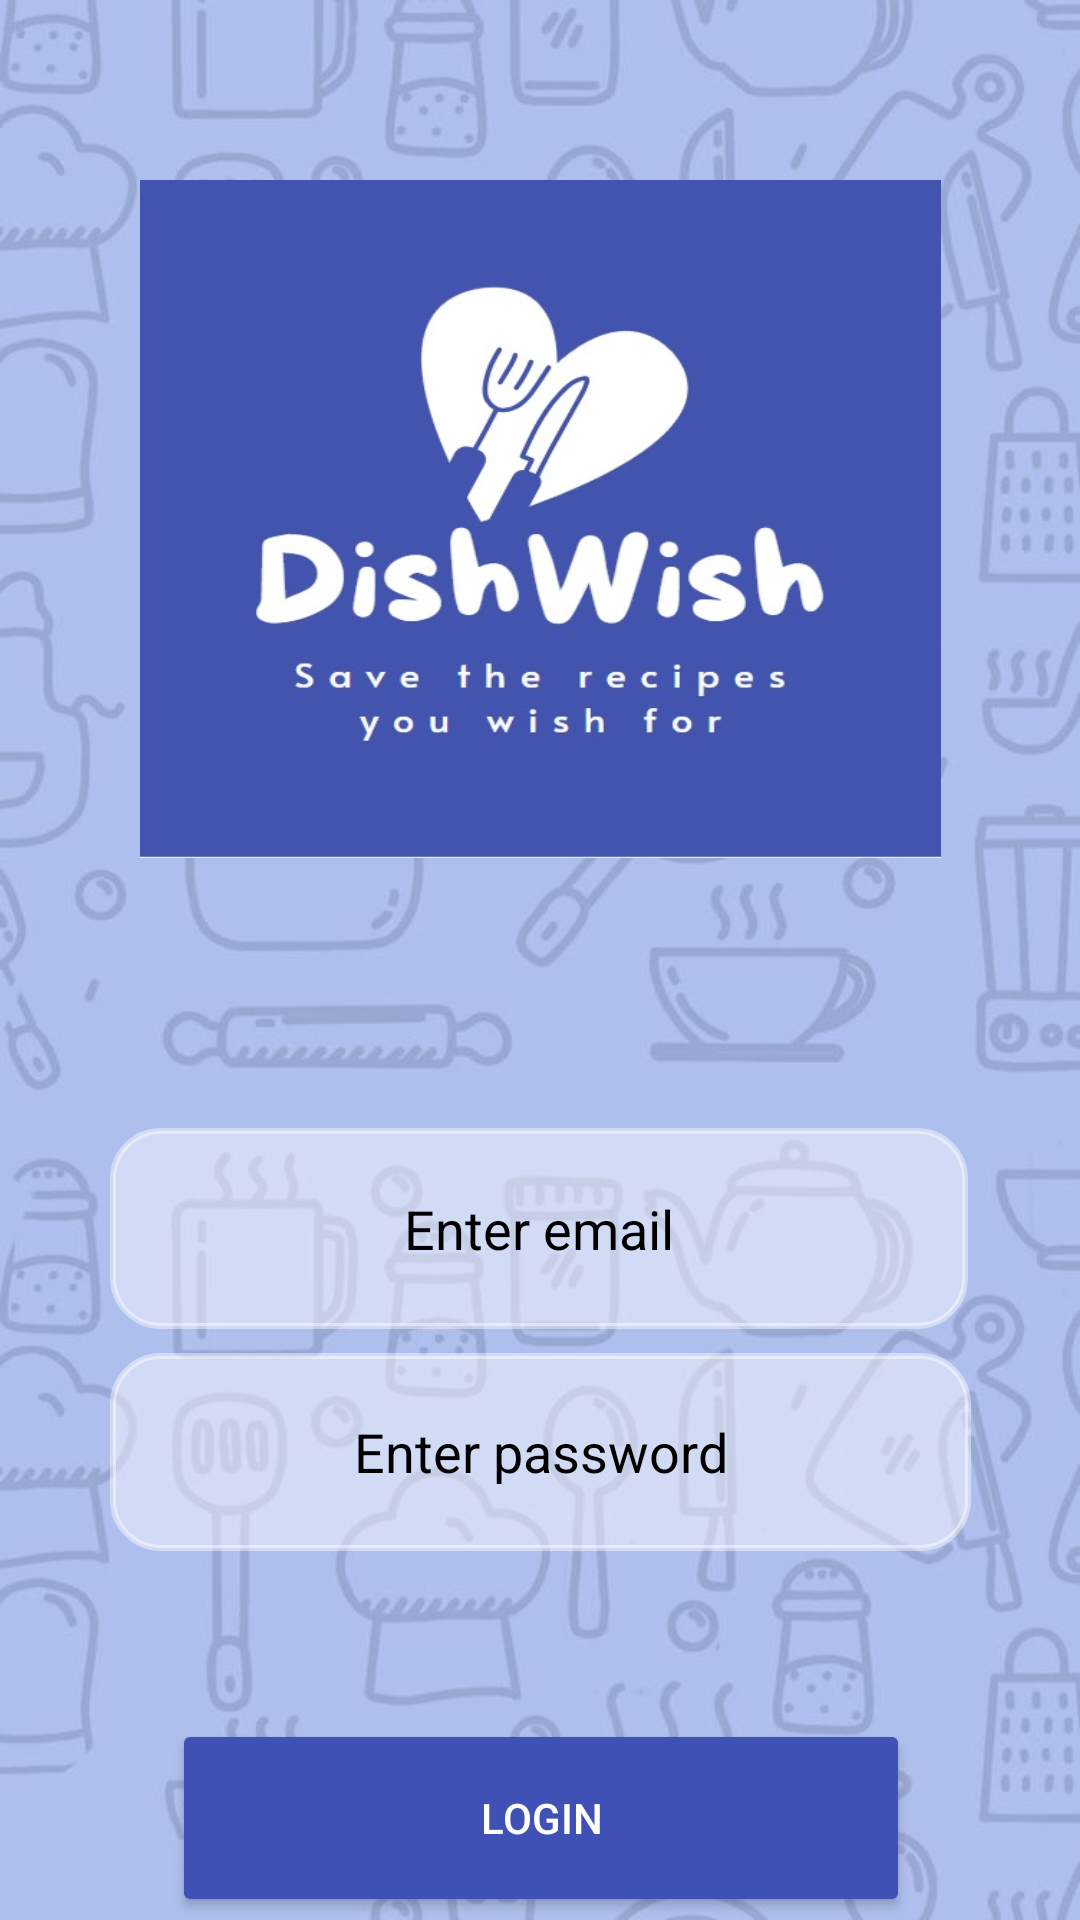

Here is an Android app screen rendered from its layout file. Give the layout XML and the strings, colors and styles it references.
<!-- AndroidManifest.xml: application theme Theme.RecipesApp -->
<!-- res/layout/activity_login.xml -->
<?xml version="1.0" encoding="utf-8"?>
<androidx.constraintlayout.widget.ConstraintLayout xmlns:android="http://schemas.android.com/apk/res/android"
    xmlns:app="http://schemas.android.com/apk/res-auto"
    xmlns:tools="http://schemas.android.com/tools"
    android:id="@+id/main"
    android:layout_width="match_parent"
    android:layout_height="match_parent"
    android:background="@drawable/appbackground"
    android:orientation="vertical"
    tools:context=".activities.LoginActivity">


    <ImageView
        android:id="@+id/imageViewLo"
        android:layout_width="267dp"
        android:layout_height="226dp"
        android:layout_marginTop="60dp"
        android:background="@drawable/applogo"
        app:layout_constraintEnd_toEndOf="parent"
        app:layout_constraintStart_toStartOf="parent"
        app:layout_constraintTop_toTopOf="parent" />

    <EditText
        android:id="@+id/et_email"
        android:layout_width="286dp"
        android:layout_height="67dp"
        android:layout_marginTop="376dp"
        android:background="@drawable/rounded_edittext"

        android:backgroundTint="#70FFFFFF"
        android:gravity="center"
        android:hapticFeedbackEnabled="true"
        android:hint="Enter email"
        android:inputType="textEmailAddress"
        android:textColorHint="@color/black"
        android:textColor="@color/black"
        app:layout_constraintEnd_toEndOf="parent"
        app:layout_constraintHorizontal_bias="0.496"
        app:layout_constraintStart_toStartOf="parent"
        app:layout_constraintTop_toTopOf="parent" />

    <EditText
        android:id="@+id/et_password"
        android:layout_width="287dp"
        android:layout_height="66dp"
        android:layout_marginTop="8dp"
        android:background="@drawable/rounded_edittext"
        android:backgroundTint="#70FFFFFF"
        android:gravity="center"
        android:hint="Enter password"
        android:inputType="textPassword"
        android:textColor="@color/black"
        android:textColorHint="@color/black"
        app:layout_constraintEnd_toEndOf="parent"
        app:layout_constraintStart_toStartOf="parent"
        app:layout_constraintTop_toBottomOf="@+id/et_email" />

    <Button
        android:id="@+id/btn_login"
        android:layout_width="246dp"
        android:layout_height="66dp"
        android:layout_marginTop="56dp"
        android:backgroundTint="#3F51B5"
        android:text="Login"
        android:textColor="@color/white"
        app:layout_constraintBottom_toBottomOf="parent"
        app:layout_constraintEnd_toEndOf="parent"
        app:layout_constraintHorizontal_bias="0.503"
        app:layout_constraintStart_toStartOf="parent"
        app:layout_constraintTop_toBottomOf="@+id/et_password"
        app:layout_constraintVertical_bias="0.097" />

    <Button
        android:id="@+id/buttonRegister"
        android:layout_width="246dp"
        android:layout_height="66dp"
        android:layout_marginTop="4dp"
        android:backgroundTint="#3F51B5"
        android:textColor="@color/white"
        android:text="New? Register here"
        app:layout_constraintBottom_toBottomOf="parent"
        app:layout_constraintEnd_toEndOf="parent"
        app:layout_constraintHorizontal_bias="0.503"
        app:layout_constraintStart_toStartOf="parent"
        app:layout_constraintTop_toBottomOf="@+id/btn_login"
        app:layout_constraintVertical_bias="0.0" />


</androidx.constraintlayout.widget.ConstraintLayout>
<!-- resources referenced by this layout -->
<resources>
  <color name="black">#FF000000</color>
  <color name="white">#FFFFFFFF</color>
  <!-- drawable appbackground: jpeg bitmap (drawable, 49793 bytes) -->
  <!-- drawable applogo: jpg bitmap (drawable, 32902 bytes) -->
  <!-- drawable rounded_edittext (drawable) -->
  <shape xmlns:android="http://schemas.android.com/apk/res/android">
      <solid android:color="#FFFFFF"/> 
      <stroke android:width="2dp" android:color="#CCCCCC"/> 
      <corners android:radius="16dp"/> 
      <padding android:left="8dp" android:right="8dp" android:top="8dp" android:bottom="8dp"/>
  </shape>
  <style name="Theme.RecipesApp" parent="Base.Theme.RecipesApp" />
  <style name="Base.Theme.RecipesApp" parent="Theme.Material3.DayNight.NoActionBar">
          
  
          <item name="android:colorPrimaryDark">@color/navigation_bar_color</item>
          <item name="colorPrimary">@color/navigation_bar_color</item>
          <item name="colorPrimaryVariant">@color/navigation_bar_color</item>
          <item name="colorOnPrimary">@color/white</item>
  
          <item name="colorSecondary">@color/navigation_bar_color</item>
          <item name="windowActionBar">false</item>
          <item name="windowNoTitle">true</item>
          <item name="android:actionBarItemBackground">@color/navigation_bar_color</item>
  
          
      </style>
  <color name="navigation_bar_color">#3700B3</color>
</resources>
